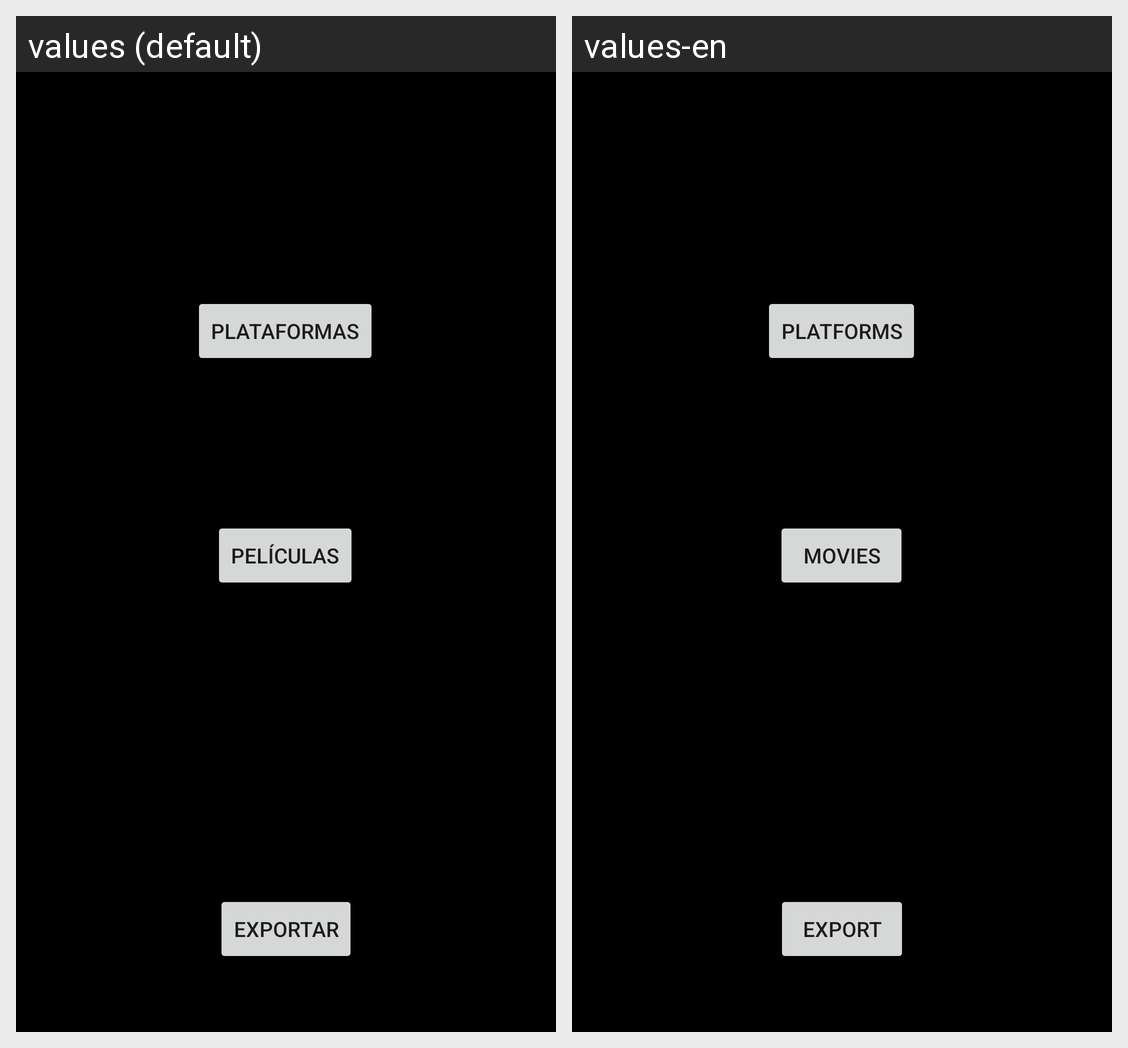

The Android screen above is rendered under two locales of the same app. Produce the string resources it draws, with the default and per-locale values.
Android screen res/layout/pagina_principal.xml rendered under 2 locales, left to right: values (default), values-en. Device: Nexus 5 (rendered at 1080×1920; each locale shown at half size, 540×960, under a caption strip naming it); theme Theme.Applogin54208217T.
Strings drawn on this screen, with the default value and each locale's value (text and hints the layout hard-codes, and strings that could not be matched under every locale, appear in the picture but are not listed):

Mis_PLT
  values: Plataformas
  values-en: Platforms

pelicula
  values: Películas
  values-en: Movies

exportar
  values: Exportar
  values-en: Export
